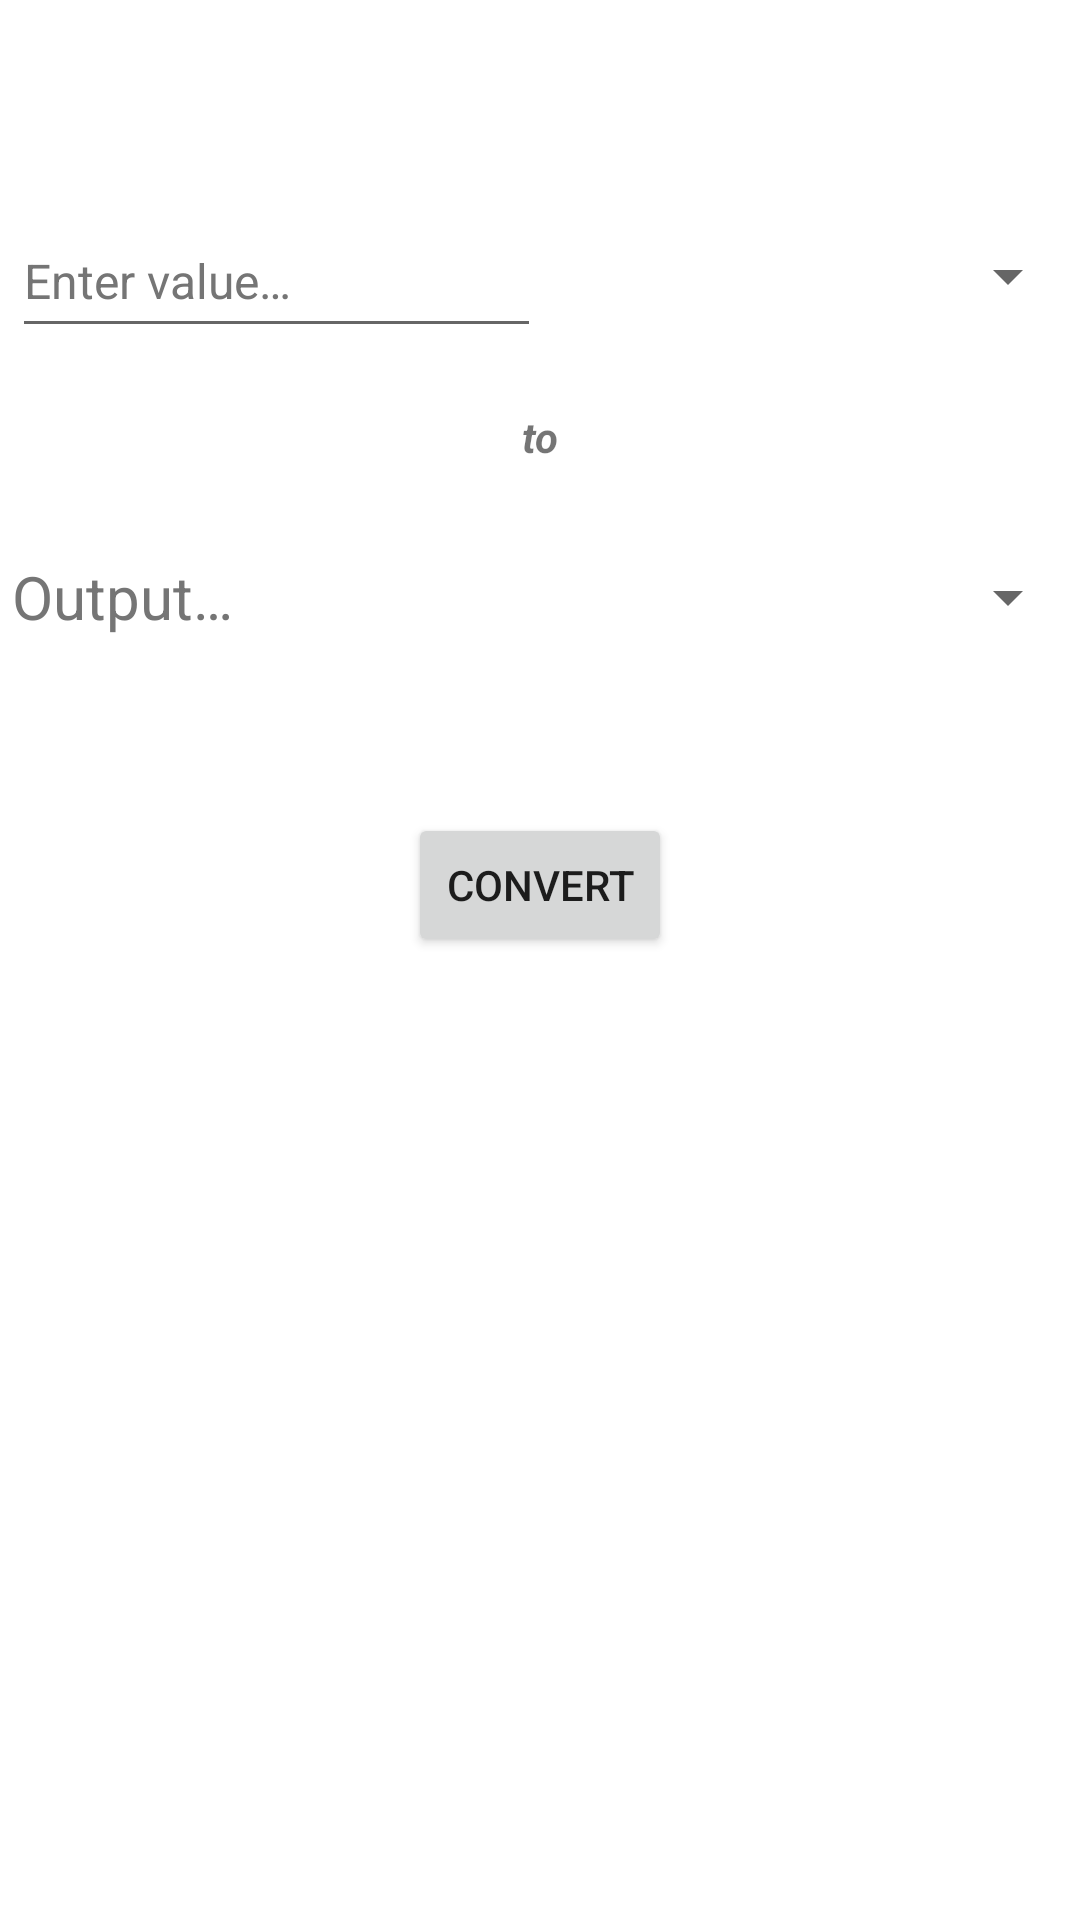

The Android layout XML behind this screen, and the referenced resources:
<!-- AndroidManifest.xml: application theme Theme.UnitConverter -->
<!-- res/layout/fragment_time.xml -->
<?xml version="1.0" encoding="utf-8"?>
<androidx.constraintlayout.widget.ConstraintLayout xmlns:android="http://schemas.android.com/apk/res/android"
    xmlns:app="http://schemas.android.com/apk/res-auto"
    xmlns:tools="http://schemas.android.com/tools"
    android:layout_width="match_parent"
    android:layout_height="match_parent"
    tools:context=".ui.time.TimeFragment">

    <LinearLayout
        android:id="@+id/linearLayout"
        android:layout_width="match_parent"
        android:layout_height="wrap_content"
        android:orientation="vertical"
        app:layout_constraintBottom_toBottomOf="parent"
        app:layout_constraintEnd_toEndOf="parent"
        app:layout_constraintHorizontal_bias="0.5"
        app:layout_constraintStart_toStartOf="parent"
        app:layout_constraintTop_toTopOf="parent"
        app:layout_constraintVertical_bias="0.13999999">

        <LinearLayout
            android:id="@+id/inputLayout"
            android:layout_width="match_parent"
            android:layout_height="wrap_content"
            android:gravity="center_vertical"
            android:orientation="horizontal">

            <EditText
                android:id="@+id/inputTime"
                android:layout_width="150dp"
                android:layout_height="wrap_content"
                android:layout_marginStart="4dp"
                android:layout_weight="0.2"
                android:autofillHints="@string/enter_value"
                android:ems="10"
                android:gravity="center_vertical"
                android:hint="@string/enter_value"
                android:inputType="numberDecimal"
                android:minHeight="48dp"
                android:textColorHint="#757575"
                android:textSize="16sp"/>

            <Spinner
                android:id="@+id/timeSpinner"
                android:layout_width="wrap_content"
                android:layout_height="wrap_content"
                android:layout_weight="1"
                android:minHeight="48dp"
                tools:ignore="SpeakableTextPresentCheck" />

        </LinearLayout>


        <TextView
            android:id="@+id/to"
            style="@style/Widget.AppCompat.TextView"
            android:layout_width="match_parent"
            android:layout_height="wrap_content"
            android:gravity="center_horizontal|center_vertical"
            android:paddingTop="20dp"
            android:paddingBottom="20dp"
            android:text="@string/to"
            android:textStyle="bold|italic" />

        <LinearLayout
            android:id="@+id/keyboardLayout"
            android:layout_width="match_parent"
            android:layout_height="wrap_content"
            android:gravity="center_vertical"
            android:orientation="horizontal"
            app:layout_constraintBottom_toBottomOf="parent"
            app:layout_constraintEnd_toEndOf="parent"
            app:layout_constraintHorizontal_bias="0.52"
            app:layout_constraintStart_toStartOf="parent"
            app:layout_constraintTop_toTopOf="parent"
            app:layout_constraintVertical_bias="0.36">

            <TextView
                android:id="@+id/outputTime"
                android:layout_width="150dp"
                android:layout_height="wrap_content"
                android:layout_marginStart="4dp"
                android:layout_weight="0.2"
                android:autofillHints="@string/output_value"
                android:ems="10"
                android:gravity="center_vertical"
                android:hint="@string/output_value"
                android:minHeight="48dp"
                android:textColorHint="#757575"
                android:textSize="20sp"/>

            <Spinner
                android:id="@+id/timeSpinner2"
                android:layout_width="wrap_content"
                android:layout_height="wrap_content"
                android:layout_weight="1"
                android:minHeight="48dp"
                tools:ignore="SpeakableTextPresentCheck" />

        </LinearLayout>
    </LinearLayout>

    <Button
        android:id="@+id/calculateButton"
        android:layout_width="wrap_content"
        android:layout_height="wrap_content"
        android:text="@string/Calculate"
        app:layout_constraintBottom_toBottomOf="parent"
        app:layout_constraintEnd_toEndOf="parent"
        app:layout_constraintHorizontal_bias="0.5"
        app:layout_constraintStart_toStartOf="parent"
        app:layout_constraintTop_toBottomOf="@+id/linearLayout"
        app:layout_constraintVertical_bias="0.13" />
</androidx.constraintlayout.widget.ConstraintLayout>
<!-- resources referenced by this layout -->
<resources>
  <string name="Calculate">Convert</string>
  <string name="enter_value">Enter value…</string>
  <string name="output_value">Output…</string>
  <string name="to">to</string>
  <style name="Theme.UnitConverter" parent="Theme.MaterialComponents.DayNight.DarkActionBar">
          
          <item name="colorPrimary">@color/purple_500</item>
          <item name="colorPrimaryVariant">@color/purple_700</item>
          <item name="colorOnPrimary">@color/white</item>
          
          <item name="colorSecondary">@color/teal_200</item>
          <item name="colorSecondaryVariant">@color/teal_700</item>
          <item name="colorOnSecondary">@color/black</item>
          
          <item name="android:statusBarColor" tools:targetApi="l">?attr/colorPrimaryVariant</item>
          
      </style>
  <color name="purple_500">#FF6200EE</color>
  <color name="purple_700">#FF3700B3</color>
  <color name="white">#FFFFFFFF</color>
  <color name="teal_200">#FF03DAC5</color>
  <color name="teal_700">#FF018786</color>
  <color name="black">#FF000000</color>
</resources>
